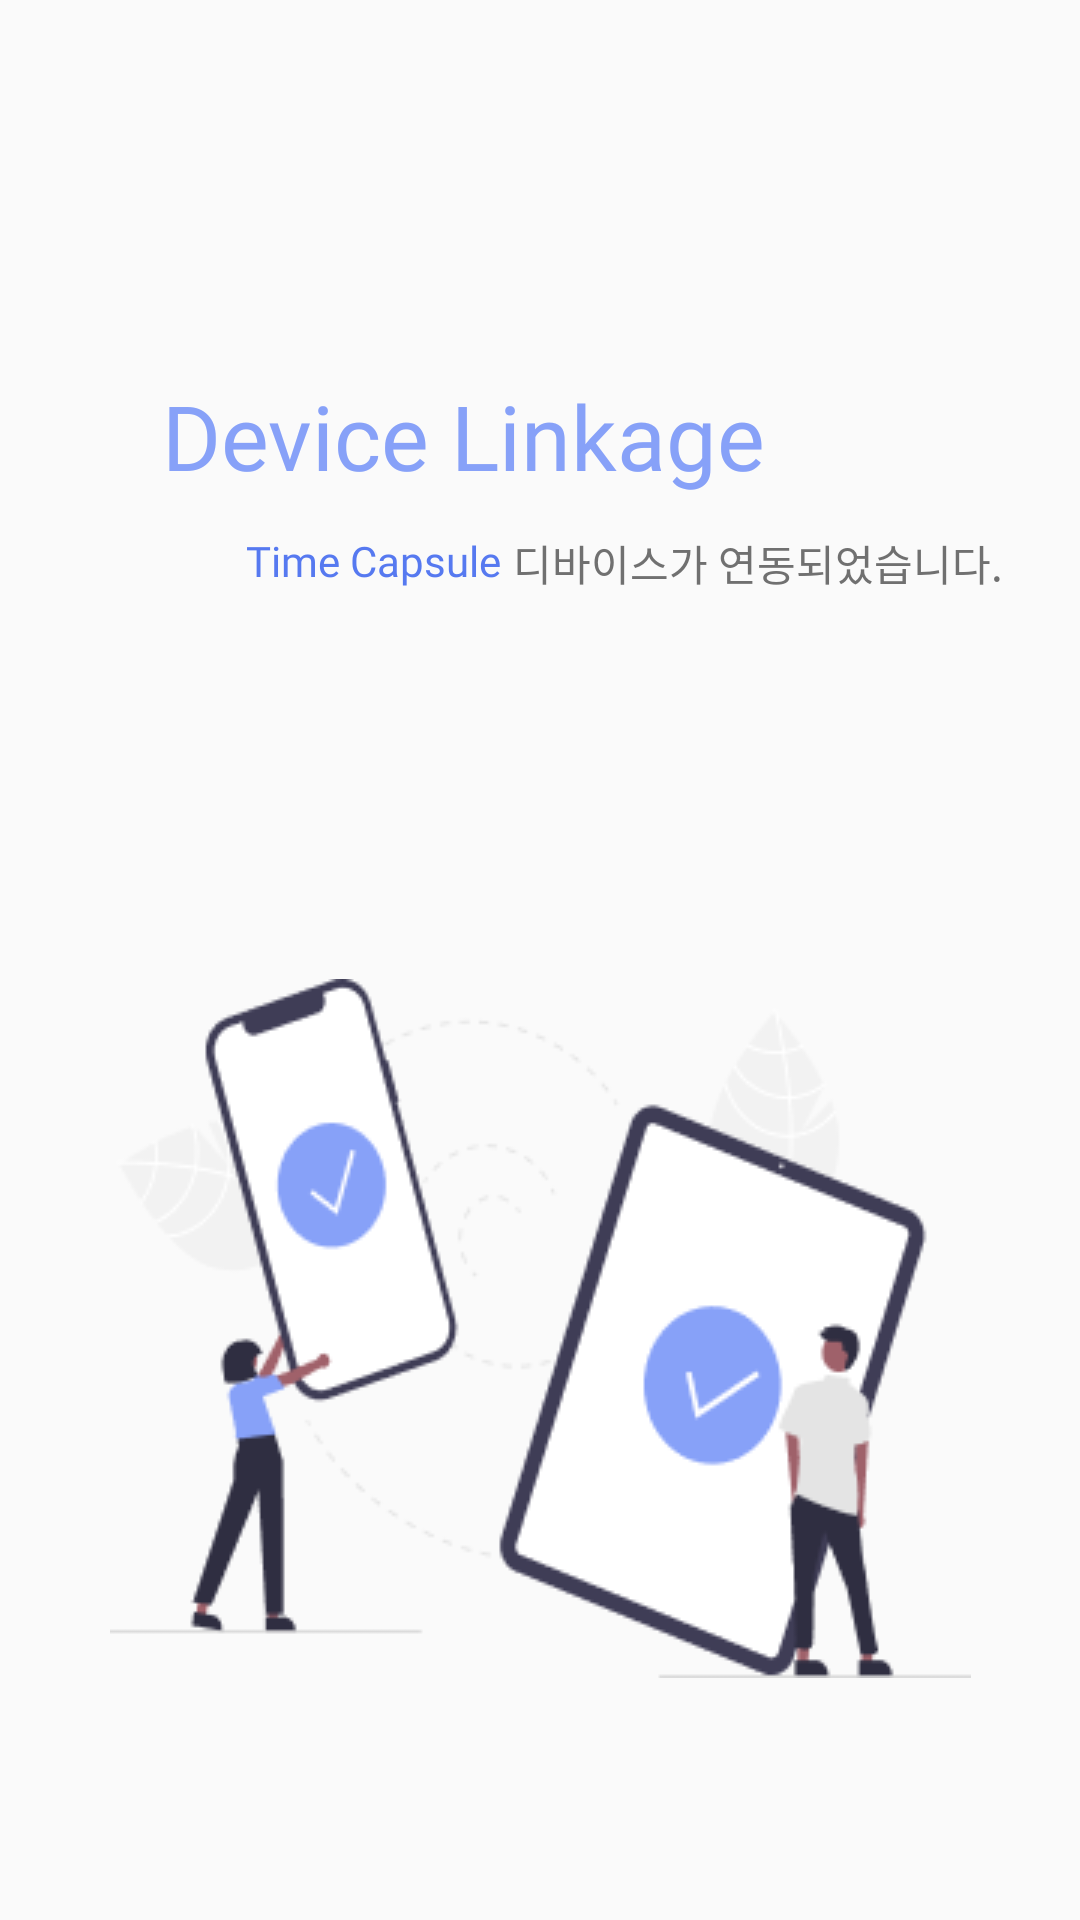

This screen was rendered from an Android layout file. Write that file and the resources it references.
<!-- AndroidManifest.xml: application theme Theme.AppCompat.Light.NoActionBar -->
<!-- res/layout/activity_linkage_success.xml -->
<?xml version="1.0" encoding="utf-8"?>
<layout xmlns:android="http://schemas.android.com/apk/res/android"
    xmlns:app="http://schemas.android.com/apk/res-auto"
    xmlns:tools="http://schemas.android.com/tools">

    <data>
        <variable
            name="activity"
            type="com.example.after_corona.view.LinkageSuccessActivity" />
        
    </data>

    <androidx.constraintlayout.widget.ConstraintLayout
        android:layout_width="match_parent"
        android:layout_height="match_parent"
        tools:context=".view.LinkageSuccessActivity">


        <TextView
            android:id="@+id/linkage_title"
            android:layout_width="wrap_content"
            android:layout_height="wrap_content"
            android:text="Device Linkage"
            android:textSize="30dp"
            android:textColor="#87A1F8"
            android:fontFamily="@font/tfile_bold"
            app:layout_constraintStart_toStartOf="parent"
            app:layout_constraintTop_toTopOf="parent"
            android:layout_marginStart="54dp"
            android:layout_marginTop="125dp"/>

        <TextView android:id="@+id/linkage_timecapsule"
            android:layout_width="wrap_content"
            android:layout_height="wrap_content"
            android:textSize="14sp"
            android:fontFamily="@font/applesdgothicm"
            android:text="Time Capsule"
            android:textColor="#5679F0"
            android:layout_marginStart="82dp"
            app:layout_constraintStart_toStartOf="parent"
            android:layout_marginTop="12dp"
            app:layout_constraintTop_toBottomOf="@id/linkage_title"/>

        <TextView android:id="@+id/linkage_device_success"
            android:layout_width="wrap_content"
            android:layout_height="wrap_content"
            android:textSize="14sp"
            android:fontFamily="@font/applesdgothicm"
            android:text="디바이스가 연동되었습니다."
            android:textColor="#707070"
            android:layout_marginStart="4dp"
            app:layout_constraintStart_toEndOf="@id/linkage_timecapsule"
            android:layout_marginTop="12dp"
            app:layout_constraintTop_toBottomOf="@id/linkage_title"/>

        <ImageView
            android:layout_width="wrap_content"
            android:layout_height="wrap_content"
            android:background="@drawable/linkage_success"
            app:layout_constraintTop_toBottomOf="@id/linkage_timecapsule"
            app:layout_constraintStart_toStartOf="parent"
            app:layout_constraintEnd_toEndOf="parent"
            android:layout_marginTop="130dp"/>

    </androidx.constraintlayout.widget.ConstraintLayout>
</layout>
<!-- resources referenced by this layout -->
<resources>
  <!-- drawable linkage_success: png bitmap (drawable, 17495 bytes) -->
</resources>
